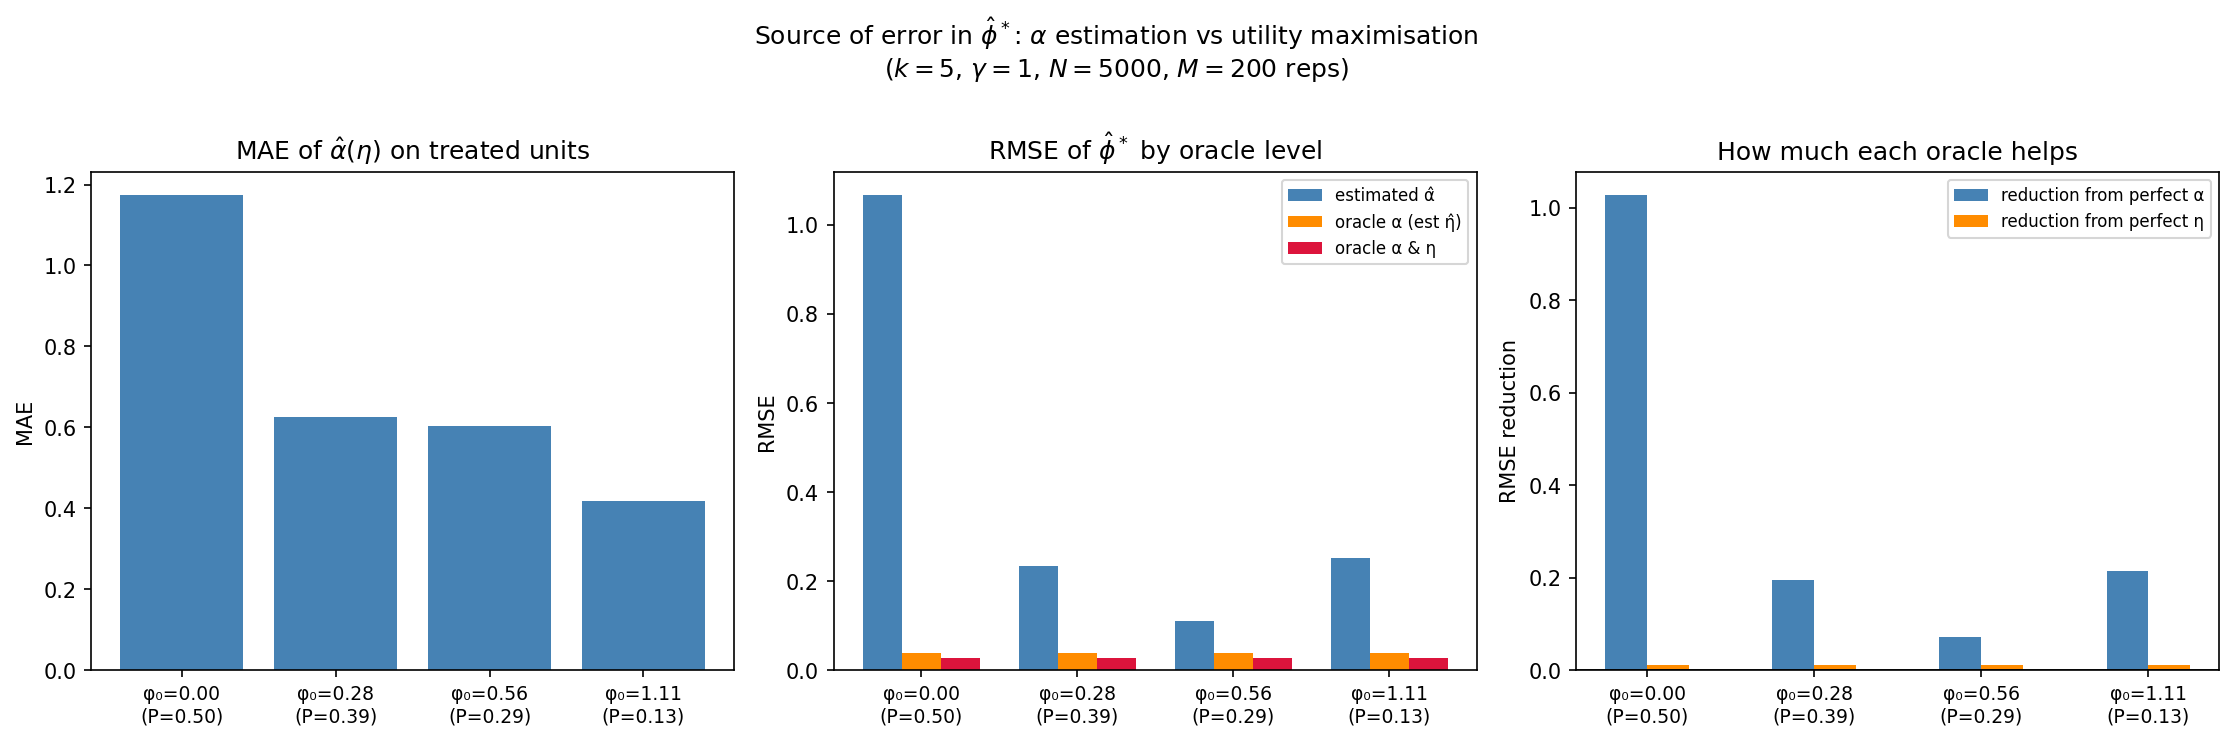

The table this chart was drawn from, first rows:
phi0, p_ident, mae_alpha, rmse_est, rmse_orac, rmse_both
0.0, 0.5, 1.173, 1.066, 0.03891, 0.02702
0.28, 0.3897, 0.6269, 0.2335, 0.03891, 0.02702
0.56, 0.2877, 0.6024, 0.1114, 0.03891, 0.02702
1.11, 0.1335, 0.4175, 0.2531, 0.03891, 0.02702
